Run: headless pygame with SDL's dummy video driver; simulated clock (each Clock.tick advances the game by its frame time, no real sleeping); random seed 0; keys injected as events and as key.get_pressed() state; no mouse input.
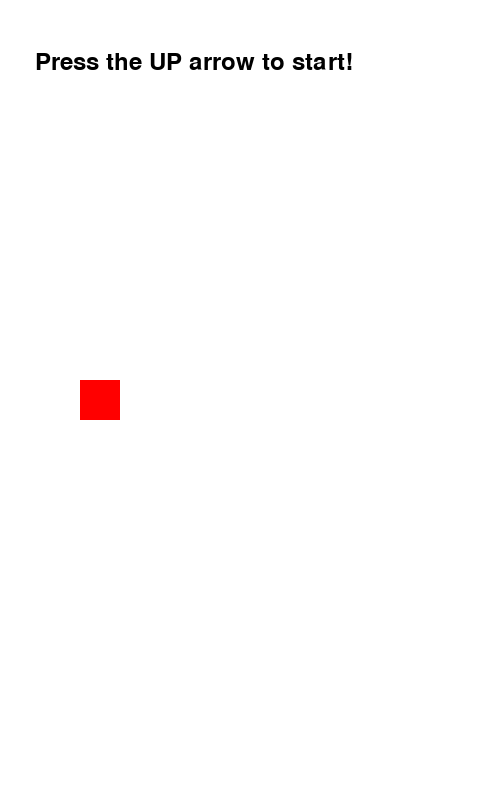
Frame 1 of 4 · flips 1–60 · no input
Frame 2 of 4 · flips 61–180 · tapped SPACE, RETURN · held RIGHT (→), D · screen unchanged from frame 1, image omitted
Frame 3 of 4 · flips 181–300 · held DOWN (↓), S · screen unchanged from frame 2, image omitted
Frame 4 of 4 · flips 301–420 · held LEFT (←), A, UP (↑), W · screen unchanged from frame 3, image omitted

The pygame program that drew these frames:

import pygame
import random

pygame.init()
screen_x = 500
screen_y = 800
screen = pygame.display.set_mode((screen_x, screen_y))
clock = pygame.time.Clock()
running = True
start_game = False
delta = 0
JUMP_POWER = -12 
GRAVITY = 0.56
TERMINAL_VELOCITY = 20

plr_position = pygame.Vector2((screen.get_width() / 2) - 150, screen.get_height() / 2)
start_plr_position = pygame.Vector2((screen.get_width() / 2) - 150, screen.get_height() / 2)
plr_y_vel = 0


on_ground = False
jump = True

box_size = (40, 40)
box = pygame.Rect(0, 0, *box_size)

rnd_num = random.random() * 100
pillar_size = (100, 600)
top_pillar = pygame.Rect(0, 0, *pillar_size)
bottom_pillar = pygame.Rect(0, 0, *pillar_size)
spawn_offset = 0
PIL_SPEED = -4

score = 0

top_pillar.center = pygame.Vector2((screen.get_width() / 2) + 300, ((screen.get_height() / 2) - 425) + rnd_num + spawn_offset)
bottom_pillar.center = pygame.Vector2((screen.get_width() / 2) + 300, ((screen.get_height() / 2) + 425) + rnd_num + spawn_offset)
start_top_pillar = pygame.Vector2((screen.get_width() / 2) + 300, ((screen.get_height() / 2) - 425) + rnd_num + spawn_offset)
start_bottom_pillar = pygame.Vector2((screen.get_width() / 2) + 300, ((screen.get_height() / 2) + 425) + rnd_num + spawn_offset)

font = pygame.font.SysFont("Arial", 36)

while running:
    for event in pygame.event.get():
        if event.type == pygame.QUIT:
            running = False
    
    screen.fill("white")
    pygame.draw.rect(screen, "red", box)
    
    pygame.draw.rect(screen, "green", top_pillar)
    pygame.draw.rect(screen, "blue", bottom_pillar)
    
    if not start_game:
        rnd_num = random.random() * 100
        plr_position = start_plr_position.copy()
        top_pillar.center = start_top_pillar.copy()
        bottom_pillar.center = start_bottom_pillar.copy()
        plr_y_vel = 0
        
        text_surface = font.render(f"Press the UP arrow to start!", True, (0,0,0))
        screen.blit(text_surface, (35, 50))
    else:
        text_surface = font.render(f"Score: {score}", True, (0,0,0))
        screen.blit(text_surface, (50, 50))
        
    # Input
    keys = pygame.key.get_pressed()
    if keys[pygame.K_UP] and jump == True:
        plr_y_vel = JUMP_POWER
        jump = False
        on_ground = False
        # GAME BASICALLY STARTS HERE
        start_game = True
    if not keys[pygame.K_UP]:
        jump = True
        
    # Gravity
    if not on_ground and start_game == True:
        plr_y_vel += GRAVITY
        if plr_y_vel > TERMINAL_VELOCITY:
            plr_y_vel = TERMINAL_VELOCITY
        
    plr_position.y += plr_y_vel
    box.center = plr_position
    
    # Ground Collision
    if box.bottom >= screen.get_height():
        box.bottom = screen.get_height()
        plr_position.y = box.centery
        plr_y_vel = 0
        on_ground = True
        start_game = False
    else:
        on_ground = False
    
    # Pillar collision
    if box.colliderect(top_pillar) or box.colliderect(bottom_pillar):
        start_game = False
    
    if start_game:
        top_pillar.x += PIL_SPEED
        bottom_pillar.x += PIL_SPEED
        
        if top_pillar.right < 0:
            rnd_num = random.random() * 100
            spawn_offset = 100 if rnd_num > 50 else -100
            top_pillar.x = screen.get_width() + 100
            bottom_pillar.x = screen.get_width() + 100  
            top_pillar.centery = ((screen.get_height() / 2) - 425) + rnd_num + spawn_offset
            bottom_pillar.centery = ((screen.get_height() / 2) + 425) + rnd_num + spawn_offset
            score += 1
    
    pygame.display.flip()
        
    delta = clock.tick(60) / 1000

pygame.quit()
